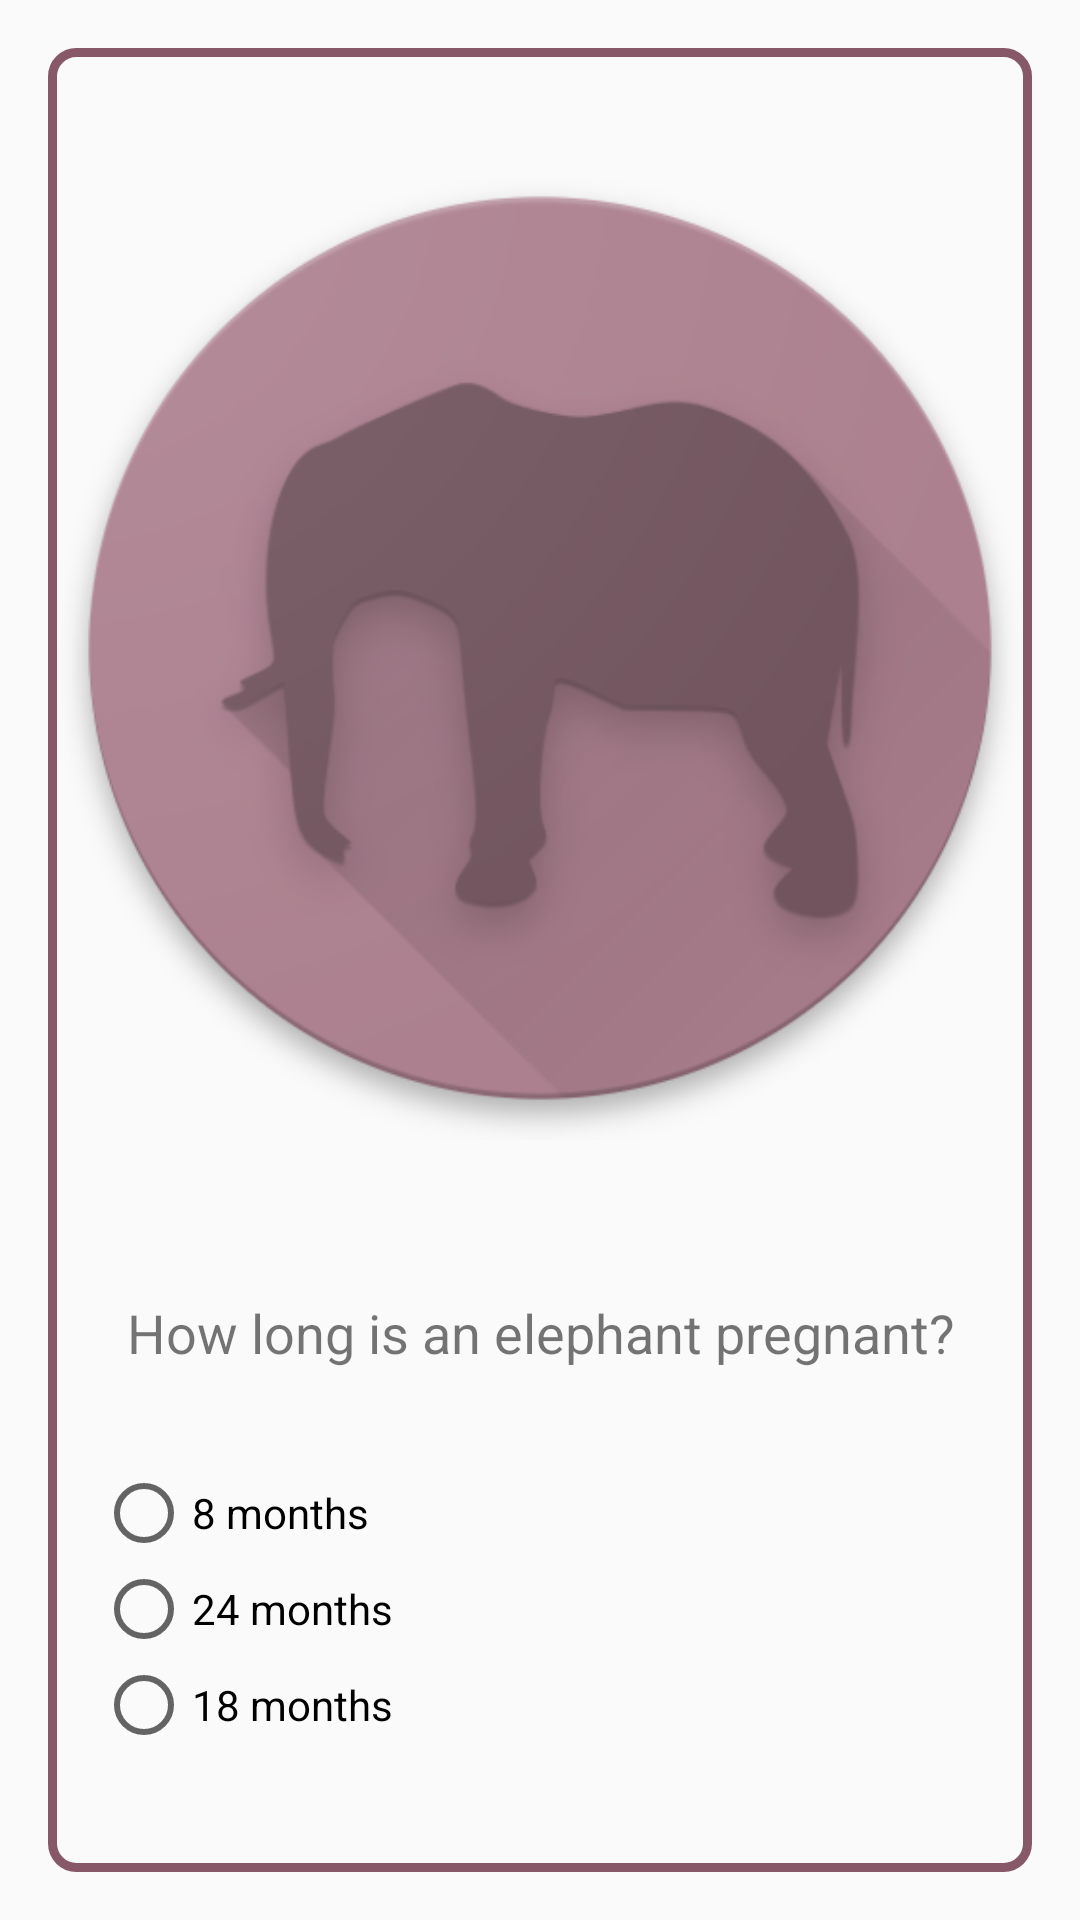

The Android layout XML behind this screen, and the referenced resources:
<!-- AndroidManifest.xml: application theme AppTheme -->
<!-- res/layout/elephant_layout.xml -->
<?xml version="1.0" encoding="utf-8"?>
<FrameLayout xmlns:android="http://schemas.android.com/apk/res/android"
    android:layout_width="match_parent"
    android:layout_height="match_parent">

    <LinearLayout xmlns:android="http://schemas.android.com/apk/res/android"
        android:id="@+id/elephant_layout"
        style="@style/LayoutParent"
        android:layout_width="match_parent"
        android:layout_height="match_parent"
        android:background="@drawable/frame"
        android:orientation="vertical">

        <ImageView
            android:layout_width="match_parent"
            android:layout_height="400dp"
            android:layout_gravity="center"
            android:src="@drawable/eleph" />

        <TextView
            style="@style/LayoutParent"
            android:gravity="center"
            android:text="@string/how_long_is_an_elephant_pregnant"
            android:textSize="18sp" />

        <RadioGroup style="@style/LayoutParent">

            <RadioButton
                android:id="@+id/eleph_1_button"
                style="@style/ChildSize"
                android:text="@string/_8_months" />

            <RadioButton
                android:id="@+id/eleph_2_button"
                style="@style/ChildSize"
                android:tag="1"
                android:text="@string/_24_months" />

            <RadioButton
                android:id="@+id/eleph_3_button"
                style="@style/ChildSize"
                android:text="@string/_18_months" />
        </RadioGroup>
    </LinearLayout>
</FrameLayout>
<!-- resources referenced by this layout -->
<resources>
  <!-- drawable eleph: png bitmap (drawable, 91333 bytes) -->
  <!-- drawable frame (drawable) -->
  <shape xmlns:android="http://schemas.android.com/apk/res/android"
      android:shape="rectangle">
      <corners
          android:radius="8dp"
          android:topRightRadius="8dp"
          android:bottomRightRadius="8dp"
          android:bottomLeftRadius="8dp" />
      <stroke
          android:width="3dp"
          android:color="#865868" />
  </shape>
  <string name="_18_months">18 months</string>
  <string name="_24_months">24 months</string>
  <string name="_8_months">8 months</string>
  <string name="how_long_is_an_elephant_pregnant">How long is an elephant pregnant?</string>
  <style name="ChildSize">
          <item name="android:layout_width">match_parent</item>
          <item name="android:layout_height">wrap_content</item>
      </style>
  <style name="LayoutParent" parent="ChildSize">
          <item name="android:layout_margin">16dp</item>
      </style>
  <style name="AppTheme" parent="Theme.AppCompat.Light.DarkActionBar">
          
          <item name="colorPrimary">@color/colorPrimary</item>
          <item name="colorPrimaryDark">@color/colorPrimaryDark</item>
          <item name="colorAccent">@color/colorAccent</item>
      </style>
  <color name="colorPrimary">#ac808f</color>
  <color name="colorPrimaryDark">#694551</color>
  <color name="colorAccent">#fbc02d</color>
</resources>
